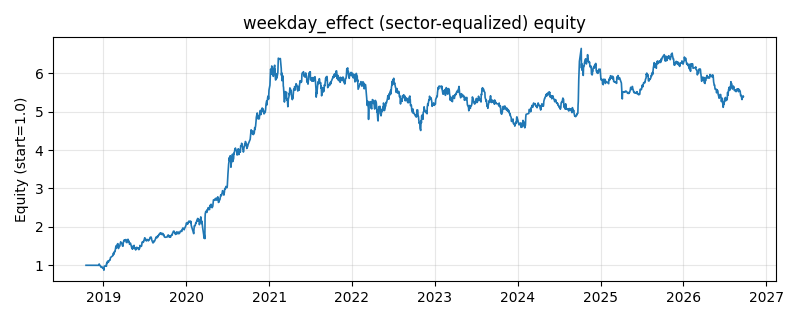

Values plotted in this chart, from the file beside it:
date, equity
2018-10-16, 1.0
2018-10-17, 1.0
2018-10-18, 1.0
2018-10-19, 1.0
2018-10-22, 1.0
2018-10-23, 1.0
2018-10-24, 1.0
2018-10-25, 1.0
2018-10-26, 1.0
2018-10-29, 1.0
2018-10-30, 1.0
2018-10-31, 1.0
2018-11-01, 1.0
2018-11-02, 1.0
2018-11-05, 1.0
2018-11-06, 1.0
2018-11-07, 1.0
2018-11-08, 1.0
2018-11-09, 1.0
2018-11-12, 1.0
2018-11-13, 1.0
2018-11-14, 1.0
2018-11-15, 1.0
2018-11-16, 1.0
2018-11-19, 1.0
2018-11-20, 1.0
2018-11-21, 1.0
2018-11-22, 1.0
2018-11-23, 1.0
2018-11-26, 1.0
2018-11-27, 1.0
2018-11-28, 1.0
2018-11-29, 1.0
2018-11-30, 1.0
2018-12-03, 1.0
2018-12-04, 1.0
2018-12-05, 1.0
2018-12-06, 1.0
2018-12-07, 1.0
2018-12-10, 1.0
2018-12-11, 1.0
2018-12-12, 0.999
2018-12-13, 1.034
2018-12-14, 1.006
2018-12-17, 0.9975
2018-12-18, 0.9795
2018-12-19, 0.9785
2018-12-20, 0.9707
2018-12-21, 0.9484
2018-12-24, 0.9643
2018-12-25, 0.9492
2018-12-26, 0.9483
2018-12-27, 0.9323
2018-12-28, 0.9381
2019-01-02, 0.9
2019-01-03, 0.872
2019-01-04, 0.9718
2019-01-07, 0.9815
2019-01-08, 0.9829
2019-01-09, 0.9829
... 1,870 more rows
